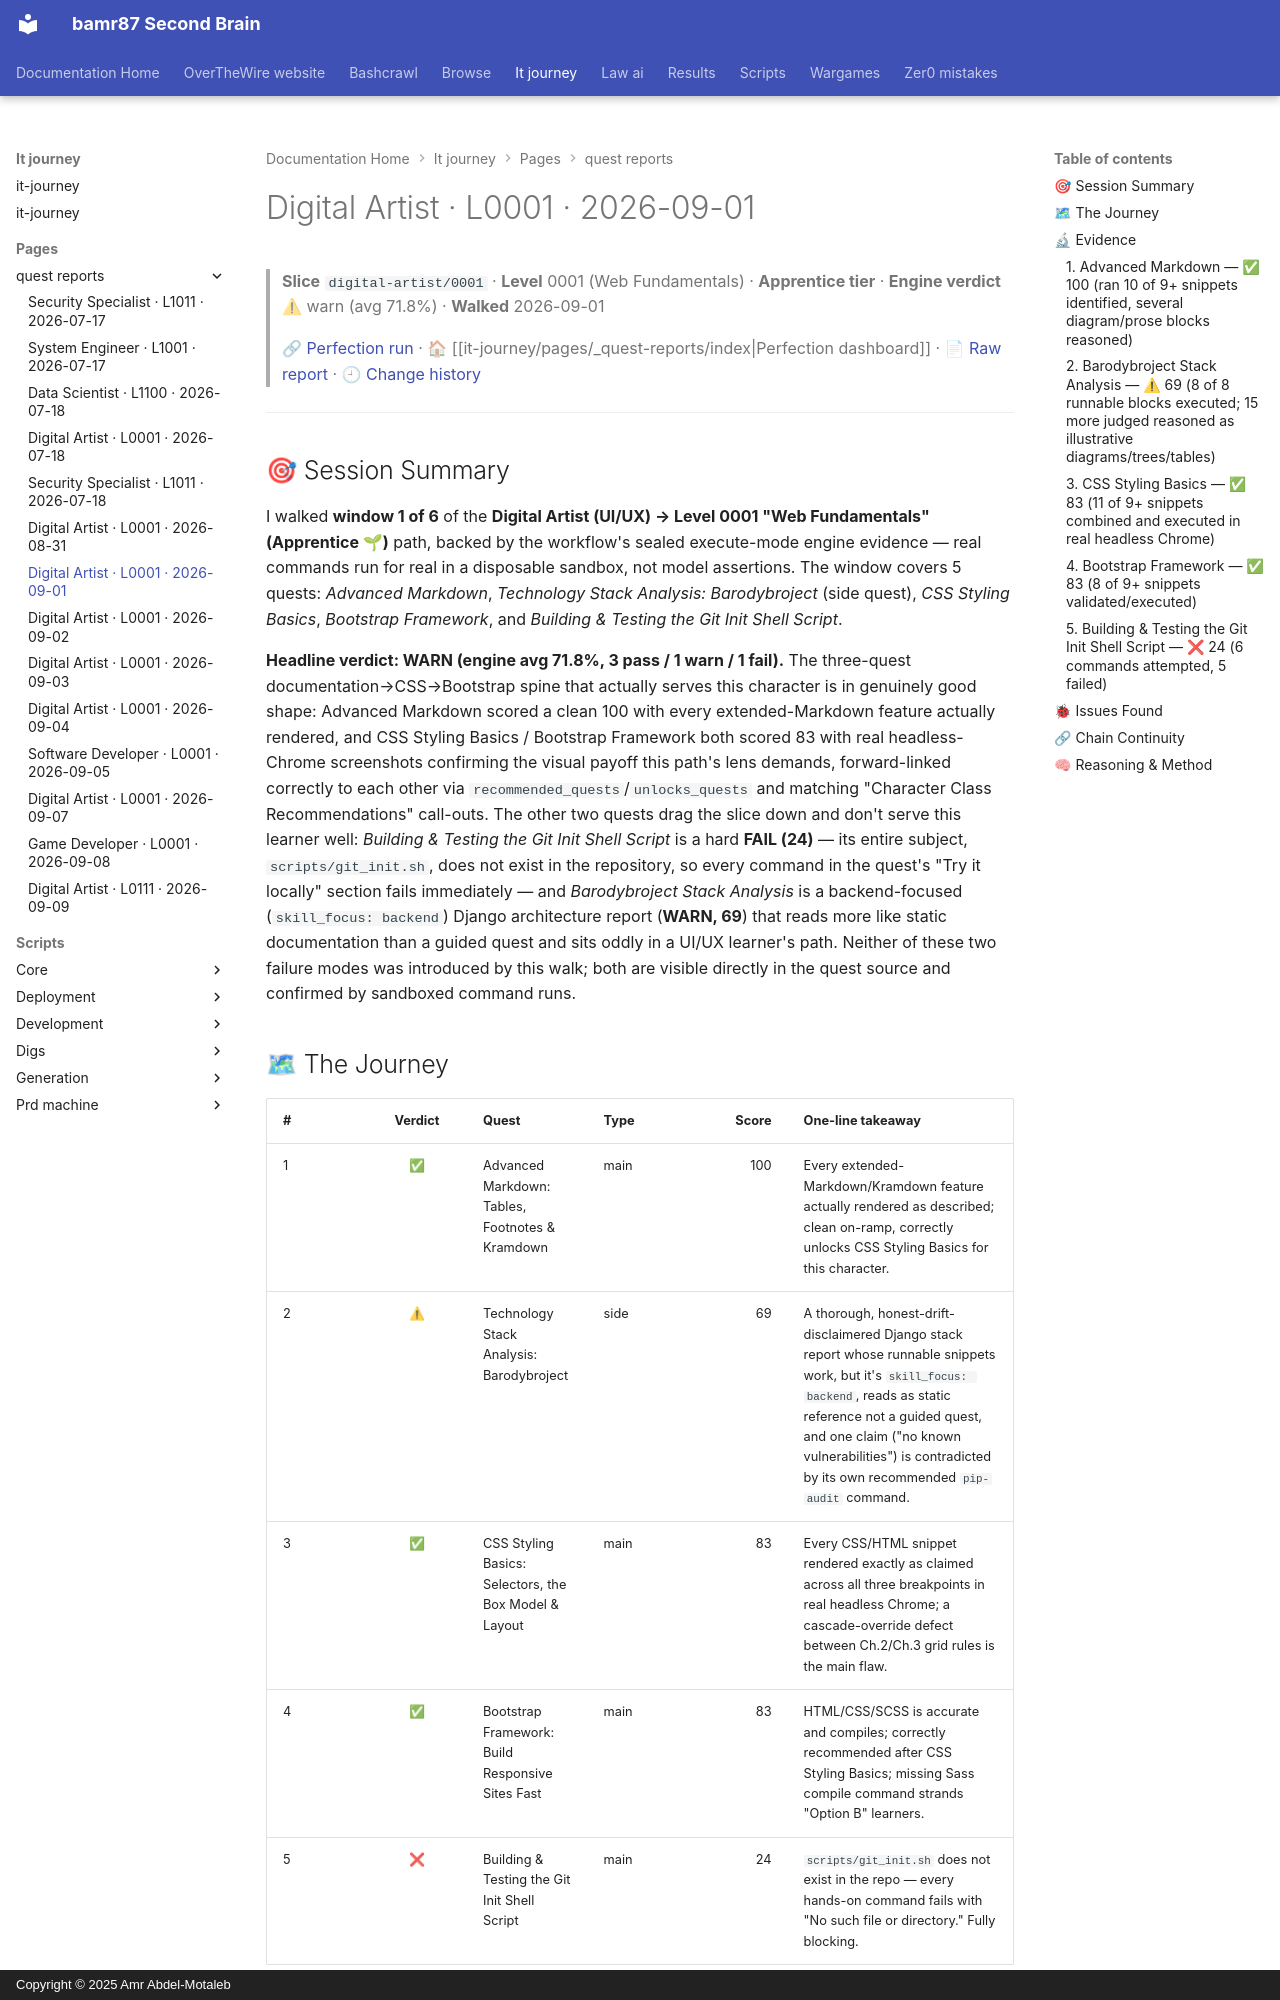

repository: bamr87/README · page: it-journey/pages/_quest-reports/2026-09-01-digital-artist-0001/index.html · generator: mkdocs · copyright: Copyright © 2025 Amr Abdel-Motaleb

---
author: Quest Perfection Loop
categories:
- Quest Reports
- Digital Artist
character: digital-artist
date: '2026-09-01T11:33:14.000Z'
description: Quest-perfection walkthrough of the Web Fundamentals slice digital-artist/0001
  on 2026-09-01, engine verdict warn (avg 71.8%). An evidence-based…
engine_average: 71.8
excerpt: 'Digital Artist · Level 0001 — Web Fundamentals: an evidence-based quest-perfection
  walkthrough from 2026-09-01.'
level: '0001'
quest_count: 5
render_with_liquid: false
run_url: https://github.com/bamr87/it-journey/actions/runs/33501251884
slice: digital-artist/0001
source_file: pages/_quest-reports/2026-09-01-digital-artist-0001.md
source_repo: bamr87/it-journey
source_report: test/quest-validator/walkthroughs/2026-09-01-digital-artist-0001.md
source_url: https://github.com/bamr87/it-journey/blob/main/pages/_quest-reports/2026-09-01-digital-artist-0001.md
tags:
- digital-artist
- level-0001
- walkthrough
- quest-perfection
- warn
- web-fundamentals
theme: Web Fundamentals
tier: Apprentice
title: Digital Artist · L0001 · 2026-09-01
verdict: warn
walk_date: '2026-09-01'
---

> **Slice** `digital-artist/0001` · **Level** 0001 (Web Fundamentals) · **Apprentice tier** · **Engine verdict** ⚠ warn (avg 71.8%) · **Walked** 2026-09-01
>
> 🔗 [Perfection run](https://github.com/bamr87/it-journey/actions/runs/33501251884) · 🏠 [[it-journey/pages/_quest-reports/index|Perfection dashboard]] · 📄 [Raw report](https://github.com/bamr87/it-journey/blob/main/test/quest-validator/walkthroughs/2026-09-01-digital-artist-0001.md) · 🕘 [Change history](https://github.com/bamr87/it-journey/commits/main/test/quest-validator/walkthroughs/2026-09-01-digital-artist-0001.md)

---

## 🎯 Session Summary

I walked **window 1 of 6** of the **Digital Artist (UI/UX) → Level 0001 "Web Fundamentals" (Apprentice 🌱)** path, backed by the workflow's sealed execute-mode engine evidence — real commands run for real in a disposable sandbox, not model assertions. The window covers 5 quests: *Advanced Markdown*, *Technology Stack Analysis: Barodybroject* (side quest), *CSS Styling Basics*, *Bootstrap Framework*, and *Building & Testing the Git Init Shell Script*.

**Headline verdict: WARN (engine avg 71.8%, 3 pass / 1 warn / 1 fail).** The three-quest documentation→CSS→Bootstrap spine that actually serves this character is in genuinely good shape: Advanced Markdown scored a clean 100 with every extended-Markdown feature actually rendered, and CSS Styling Basics / Bootstrap Framework both scored 83 with real headless-Chrome screenshots confirming the visual payoff this path's lens demands, forward-linked correctly to each other via `recommended_quests`/`unlocks_quests` and matching "Character Class Recommendations" call-outs. The other two quests drag the slice down and don't serve this learner well: *Building & Testing the Git Init Shell Script* is a hard **FAIL (24)** — its entire subject, `scripts/git_init.sh`, does not exist in the repository, so every command in the quest's "Try it locally" section fails immediately — and *Barodybroject Stack Analysis* is a backend-focused (`skill_focus: backend`) Django architecture report (**WARN, 69**) that reads more like static documentation than a guided quest and sits oddly in a UI/UX learner's path. Neither of these two failure modes was introduced by this walk; both are visible directly in the quest source and confirmed by sandboxed command runs.

## 🗺 The Journey

| # | Verdict | Quest | Type | Score | One-line takeaway |
|---|:--:|---|---|--:|---|
| 1 | ✅ | Advanced Markdown: Tables, Footnotes & Kramdown | main | 100 | Every extended-Markdown/Kramdown feature actually rendered as described; clean on-ramp, correctly unlocks CSS Styling Basics for this character. |
| 2 | ⚠ | Technology Stack Analysis: Barodybroject | side | 69 | A thorough, honest-drift-disclaimered Django stack report whose runnable snippets work, but it's `skill_focus: backend`, reads as static reference not a guided quest, and one claim ("no known vulnerabilities") is contradicted by its own recommended `pip-audit` command. |
| 3 | ✅ | CSS Styling Basics: Selectors, the Box Model & Layout | main | 83 | Every CSS/HTML snippet rendered exactly as claimed across all three breakpoints in real headless Chrome; a cascade-override defect between Ch.2/Ch.3 grid rules is the main flaw. |
| 4 | ✅ | Bootstrap Framework: Build Responsive Sites Fast | main | 83 | HTML/CSS/SCSS is accurate and compiles; correctly recommended after CSS Styling Basics; missing Sass compile command strands "Option B" learners. |
| 5 | ❌ | Building & Testing the Git Init Shell Script | main | 24 | `scripts/git_init.sh` does not exist in the repo — every hands-on command fails with "No such file or directory." Fully blocking. |

Score **71.8%** average · 3 pass / 1 warn / 1 fail · engine cost ≈ $3.7268.
